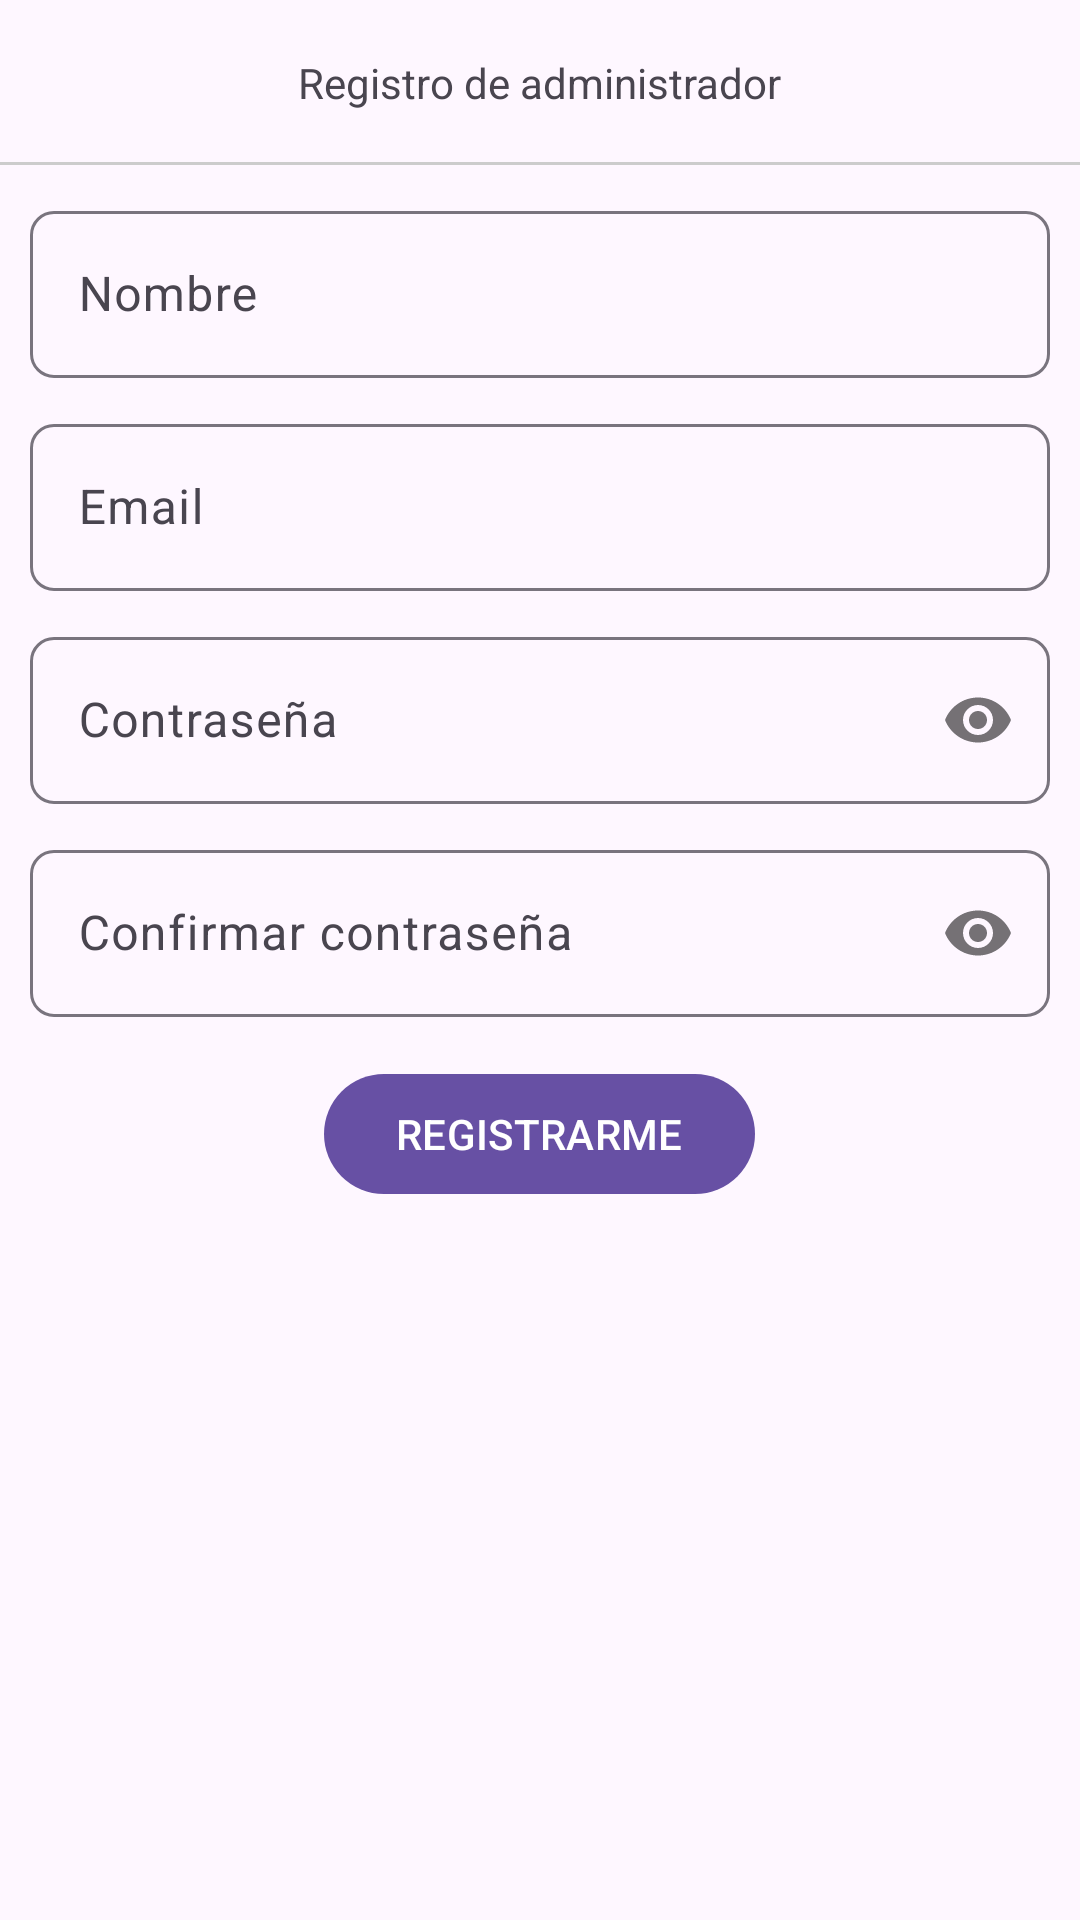

Produce the Android XML layout that renders to this screen, including the resource entries it uses.
<!-- AndroidManifest.xml: application theme Theme.BookStar -->
<!-- res/layout/activity_registrar_admin.xml -->
<?xml version="1.0" encoding="utf-8"?>
<RelativeLayout
    xmlns:android="http://schemas.android.com/apk/res/android"
    xmlns:app="http://schemas.android.com/apk/res-auto"
    xmlns:tools="http://schemas.android.com/tools"
    android:layout_width="match_parent"
    android:layout_height="match_parent"
    tools:context=".Administrador.Registrar_Admin">

    <RelativeLayout
        android:id="@+id/toolbarRLAdminR"
        android:layout_width="match_parent"
        android:layout_height="@dimen/m_toolbar_height">

        <ImageButton
            android:id="@+id/Ib_regresar"
            android:src="@drawable/ic_regresar"
            android:background="@android:color/transparent"
            android:padding="20dp"
            android:layout_centerVertical="true"
            android:layout_width="wrap_content"
            android:layout_height="wrap_content"/>

        <TextView
            android:id="@+id/toolbarTituloR"
            android:text="@string/TxtRegistroAdmin"
            android:layout_centerInParent="true"
            android:layout_width="wrap_content"
            android:layout_height="wrap_content"/>
        <View
            android:layout_alignParentBottom="true"
            android:background="#cccccc"
            android:layout_width="match_parent"
            android:layout_height="1dp"/>

</RelativeLayout>

    <RelativeLayout
        android:layout_below="@+id/toolbarRLAdminR"
        android:layout_width="match_parent"
        android:layout_height="match_parent"
        android:padding="10dp">

        <androidx.appcompat.widget.LinearLayoutCompat
            android:layout_width="match_parent"
            android:layout_height="wrap_content"
            android:orientation="vertical">

            
            <com.google.android.material.textfield.TextInputLayout
                android:layout_width="match_parent"
                android:layout_height="wrap_content"
                app:boxCornerRadiusBottomEnd="8dp"
                app:boxCornerRadiusTopStart="8dp"
                app:boxCornerRadiusTopEnd="8dp"
                app:boxCornerRadiusBottomStart="8dp">

                <EditText
                    android:id="@+id/Et_nombres_admin"
                    android:hint="@string/Et_nombres_admin"
                    android:inputType="textPersonName|textCapWords"
                    android:layout_width="match_parent"
                    android:layout_height="wrap_content"/>

            </com.google.android.material.textfield.TextInputLayout>

            
            <com.google.android.material.textfield.TextInputLayout
                android:layout_width="match_parent"
                android:layout_height="wrap_content"
                android:layout_marginTop="10dp"
                app:boxCornerRadiusBottomEnd="8dp"
                app:boxCornerRadiusTopStart="8dp"
                app:boxCornerRadiusTopEnd="8dp"
                app:boxCornerRadiusBottomStart="8dp">

                <EditText
                    android:id="@+id/Et_email_admin"
                    android:hint="@string/Et_email_admin"
                    android:inputType="textEmailAddress"
                    android:layout_width="match_parent"
                    android:layout_height="wrap_content"/>

            </com.google.android.material.textfield.TextInputLayout>

            
            <com.google.android.material.textfield.TextInputLayout
                android:layout_width="match_parent"
                android:layout_height="wrap_content"
                android:layout_marginTop="10dp"
                app:passwordToggleEnabled="true"
                app:boxCornerRadiusBottomEnd="8dp"
                app:boxCornerRadiusTopStart="8dp"
                app:boxCornerRadiusTopEnd="8dp"
                app:boxCornerRadiusBottomStart="8dp">

                <EditText
                    android:id="@+id/Et_password_admin"
                    android:hint="@string/Et_password_admin"
                    android:inputType="textPassword"
                    android:layout_width="match_parent"
                    android:layout_height="wrap_content"/>

            </com.google.android.material.textfield.TextInputLayout>

            
            <com.google.android.material.textfield.TextInputLayout
                android:layout_width="match_parent"
                android:layout_height="wrap_content"
                android:layout_marginTop="10dp"
                app:passwordToggleEnabled="true"
                app:boxCornerRadiusBottomEnd="8dp"
                app:boxCornerRadiusTopStart="8dp"
                app:boxCornerRadiusTopEnd="8dp"
                app:boxCornerRadiusBottomStart="8dp">

                <EditText
                    android:id="@+id/Et_R_password_admin"
                    android:hint="@string/Et_R_password_admin"
                    android:inputType="textPassword"
                    android:layout_width="match_parent"
                    android:layout_height="wrap_content"/>

            </com.google.android.material.textfield.TextInputLayout>

            <com.google.android.material.button.MaterialButton
                android:id="@+id/Btn_registrar_admin"
                android:text="@string/Btn_registrar_admin"
                android:textAllCaps="true"
                android:layout_marginTop="15dp"
                android:layout_gravity="center"
                android:layout_width="wrap_content"
                android:layout_height="wrap_content"/>

        </androidx.appcompat.widget.LinearLayoutCompat>

    </RelativeLayout>

</RelativeLayout>
<!-- resources referenced by this layout -->
<resources>
  <dimen name="m_toolbar_height">55dp</dimen>
  <string name="Btn_registrar_admin">Registrarme</string>
  <string name="Et_R_password_admin">Confirmar contraseña</string>
  <string name="Et_email_admin">Email</string>
  <string name="Et_nombres_admin">Nombre</string>
  <string name="Et_password_admin">Contraseña</string>
  <string name="TxtRegistroAdmin">Registro de administrador</string>
  <style name="Theme.BookStar" parent="Base.Theme.BookStar" />
  <style name="Base.Theme.BookStar" parent="Theme.Material3.DayNight.NoActionBar">
          
          
      </style>
</resources>
